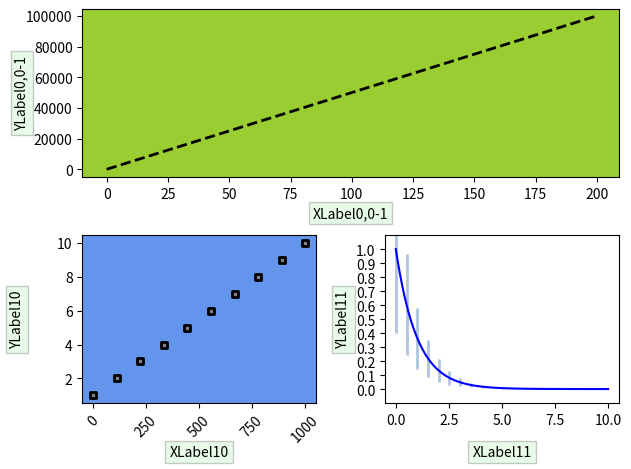

The matplotlib source for this figure:
import matplotlib.pyplot as plt
import numpy as np

from matplotlib.gridspec import GridSpec

fig = plt.figure()
gs = GridSpec(2, 2)

box = {"facecolor":"lightgreen", "pad":3, "alpha":0.2}

# subplot(2,2,1-2)
x1 = np.arange(0, 1e5, 500)
ax1 = fig.add_subplot(gs[0,:], facecolor="yellowgreen")
ax1.plot(x1,"k--",lw=2)
ax1.set_ylabel('YLabel0,0-1',bbox=box)
ax1.set_xlabel('XLabel0,0-1',bbox=box)
ax1.yaxis.set_label_coords(-0.1,0.5)

# subplot(2,2,3)
x2 = np.linspace(0,1000,10)
y2 = np.arange(1,11,1)
ax2 = fig.add_subplot(gs[1,0],facecolor="cornflowerblue")
ax2.scatter(x2,y2,s=20,c="grey",marker="s",linewidths=2,edgecolors="k")
ax2.set_ylabel("YLabel10",bbox=box)
ax2.set_xlabel("XLabel10",bbox=box)
for ticklabel in ax2.get_xticklabels():
    ticklabel.set_rotation(45)
ax2.yaxis.set_label_coords(-0.25,0.5)
ax2.xaxis.set_label_coords(0.5,-0.25)

# subplot(2,2,4)
x3 = np.linspace(0,10,100)
y3 = np.exp(-x3)
ax3 = fig.add_subplot(gs[1,1])
ax3.errorbar(x3,y3,fmt="b-",yerr=0.6*y3,ecolor="lightsteelblue",elinewidth=2,capsize=0,errorevery=5)
ax3.set_ylabel("YLabel11",bbox=box)
ax3.set_xlabel("XLabel11",bbox=box)
ax3.xaxis.set_label_coords(0.5,-0.25)
ax3.set_ylim(-0.1,1.1)
ax3.set_yticks(np.arange(0,1.1,0.1))

gs.tight_layout(fig)

plt.show()

